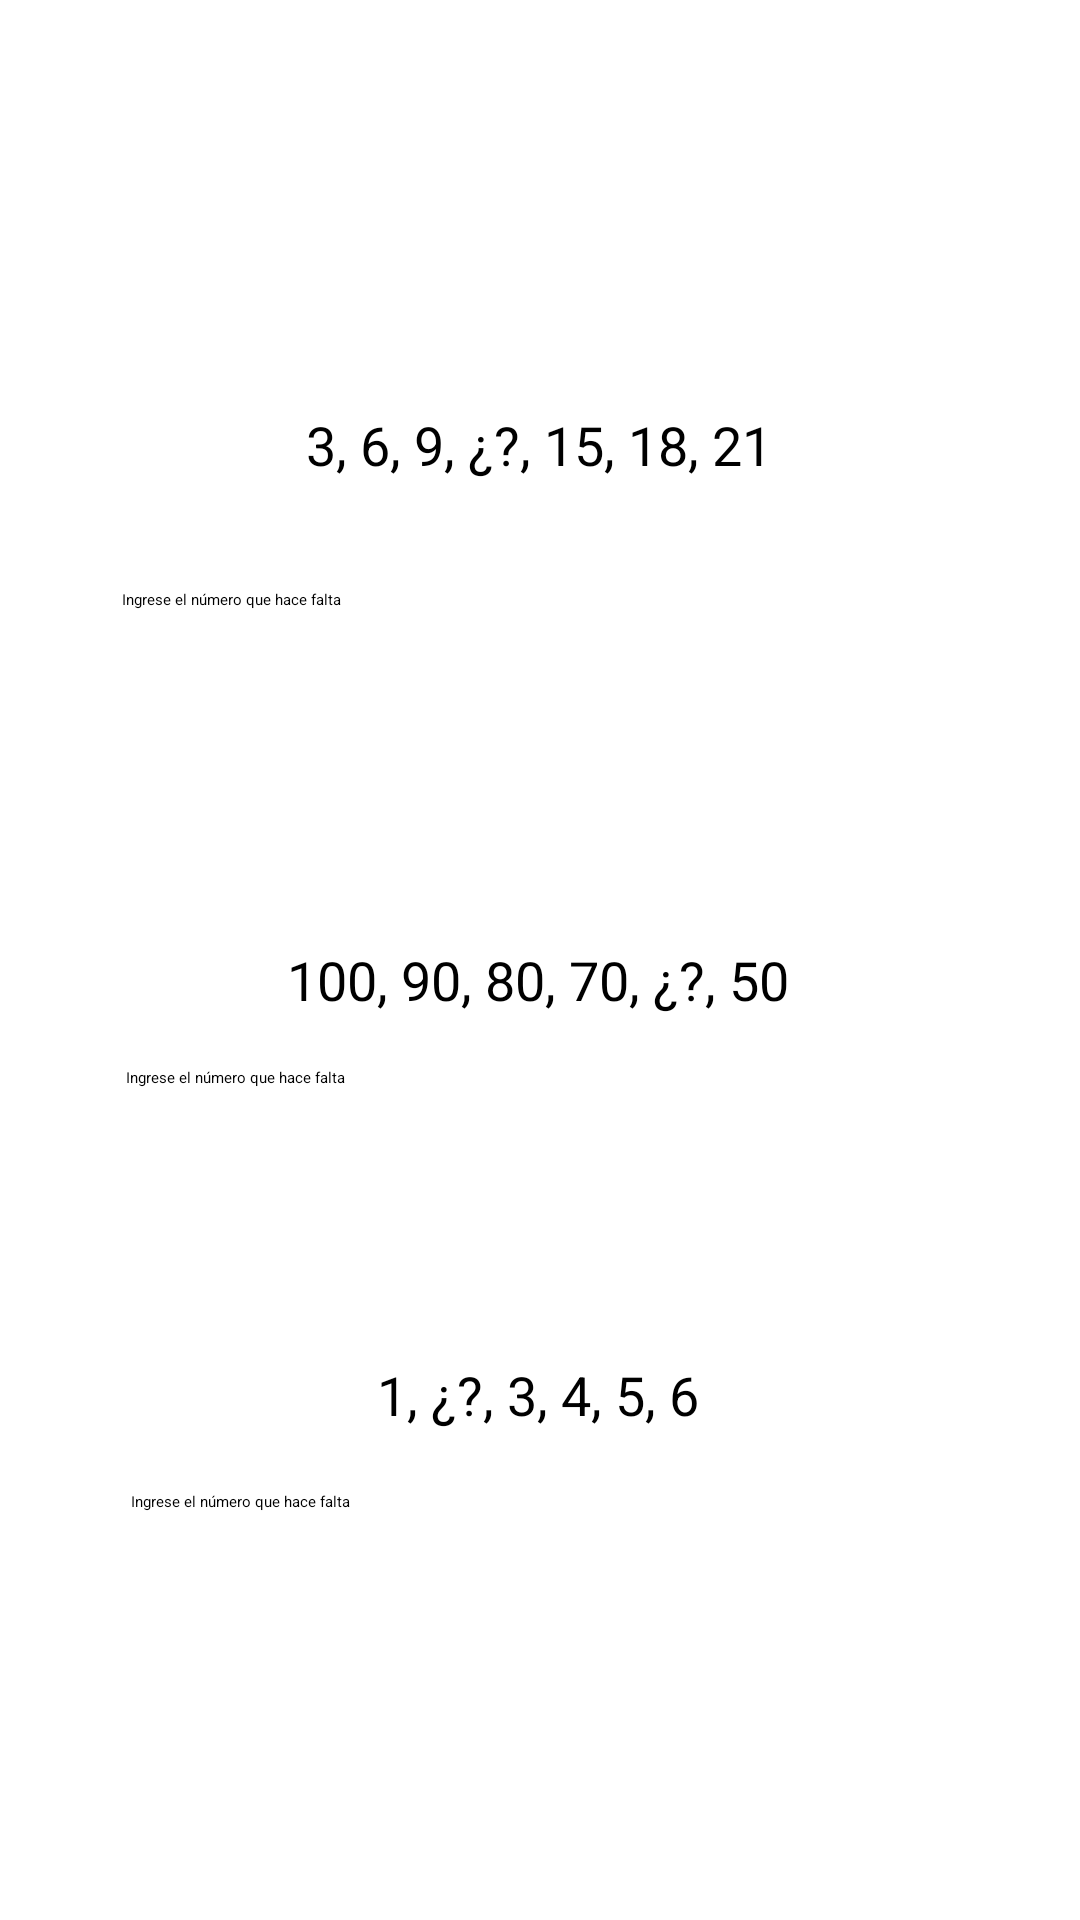

Layout XML and referenced resources for this Android screen:
<!-- AndroidManifest.xml: application theme Theme.Tesis -->
<!-- res/layout/activity_dba8.xml -->
<?xml version="1.0" encoding="utf-8"?>
<androidx.constraintlayout.widget.ConstraintLayout xmlns:android="http://schemas.android.com/apk/res/android"
    xmlns:app="http://schemas.android.com/apk/res-auto"
    xmlns:tools="http://schemas.android.com/tools"
    android:layout_width="match_parent"
    android:layout_height="match_parent"
    tools:context=".DBA8">

    <Button
        android:id="@+id/btnRespuestasDba8"
        android:layout_width="wrap_content"
        android:layout_height="wrap_content"
        android:layout_marginTop="676dp"
        android:text="Enviar respuestas"
        app:layout_constraintEnd_toEndOf="parent"
        app:layout_constraintHorizontal_bias="0.073"
        app:layout_constraintStart_toStartOf="parent"
        app:layout_constraintTop_toTopOf="parent" />

    <ImageView
        android:id="@+id/imvRegresarDba8"
        android:layout_width="56dp"
        android:layout_height="88dp"
        android:layout_marginTop="660dp"
        app:layout_constraintEnd_toEndOf="parent"
        app:layout_constraintHorizontal_bias="1.0"
        app:layout_constraintStart_toStartOf="parent"
        app:layout_constraintTop_toTopOf="parent"
        app:srcCompat="@drawable/ic_baseline_keyboard_return_24" />

    <EditText
        android:id="@+id/edtRespuestaDba8_1"
        android:layout_width="278dp"
        android:layout_height="42dp"
        android:layout_marginTop="36dp"
        android:ems="10"
        android:hint="Ingrese el número que hace falta "
        android:inputType="textPersonName"
        app:layout_constraintEnd_toEndOf="parent"
        app:layout_constraintHorizontal_bias="0.496"
        app:layout_constraintStart_toStartOf="parent"
        app:layout_constraintTop_toBottomOf="@+id/textView20" />

    <TextView
        android:id="@+id/textView20"
        android:layout_width="wrap_content"
        android:layout_height="wrap_content"
        android:layout_marginTop="136dp"
        android:text="3, 6, 9, ¿?, 15, 18, 21"
        android:textSize="18sp"
        app:layout_constraintEnd_toEndOf="parent"
        app:layout_constraintHorizontal_bias="0.498"
        app:layout_constraintStart_toStartOf="parent"
        app:layout_constraintTop_toTopOf="parent" />

    <EditText
        android:id="@+id/edtRespuestaDba8_2"
        android:layout_width="276dp"
        android:layout_height="41dp"
        android:layout_marginTop="17dp"
        android:ems="10"
        android:hint="Ingrese el número que hace falta "
        android:inputType="textPersonName"
        app:layout_constraintEnd_toEndOf="parent"
        app:layout_constraintStart_toStartOf="parent"
        app:layout_constraintTop_toBottomOf="@+id/textView21" />

    <TextView
        android:id="@+id/textView21"
        android:layout_width="wrap_content"
        android:layout_height="wrap_content"
        android:layout_marginTop="76dp"
        android:text="100, 90, 80, 70, ¿?, 50"
        android:textSize="18sp"
        app:layout_constraintEnd_toEndOf="parent"
        app:layout_constraintHorizontal_bias="0.497"
        app:layout_constraintStart_toStartOf="parent"
        app:layout_constraintTop_toBottomOf="@+id/edtRespuestaDba8_1" />

    <TextView
        android:id="@+id/textView22"
        android:layout_width="wrap_content"
        android:layout_height="wrap_content"
        android:layout_marginTop="56dp"
        android:text="1, ¿?, 3, 4, 5, 6"
        android:textSize="18sp"
        app:layout_constraintEnd_toEndOf="parent"
        app:layout_constraintHorizontal_bias="0.498"
        app:layout_constraintStart_toStartOf="parent"
        app:layout_constraintTop_toBottomOf="@+id/edtRespuestaDba8_2" />

    <EditText
        android:id="@+id/edtRespuestaDba8_3"
        android:layout_width="273dp"
        android:layout_height="47dp"
        android:layout_marginTop="20dp"
        android:ems="10"
        android:hint="Ingrese el número que hace falta "
        android:inputType="textPersonName"
        app:layout_constraintEnd_toEndOf="parent"
        app:layout_constraintStart_toStartOf="parent"
        app:layout_constraintTop_toBottomOf="@+id/textView22" />

    <TextView
        android:id="@+id/txtRespuestaDba8_1"
        android:layout_width="wrap_content"
        android:layout_height="wrap_content"
        android:layout_marginTop="5dp"
        app:layout_constraintEnd_toEndOf="parent"
        app:layout_constraintStart_toStartOf="parent"
        app:layout_constraintTop_toBottomOf="@+id/edtRespuestaDba8_1" />

    <TextView
        android:id="@+id/txtRespuestaDba8_2"
        android:layout_width="wrap_content"
        android:layout_height="wrap_content"
        android:layout_marginTop="5dp"
        app:layout_constraintEnd_toEndOf="parent"
        app:layout_constraintStart_toStartOf="parent"
        app:layout_constraintTop_toBottomOf="@+id/edtRespuestaDba8_2" />

    <TextView
        android:id="@+id/txtRespuestaDba8_3"
        android:layout_width="wrap_content"
        android:layout_height="wrap_content"
        android:layout_marginTop="1dp"
        app:layout_constraintEnd_toEndOf="parent"
        app:layout_constraintStart_toStartOf="parent"
        app:layout_constraintTop_toBottomOf="@+id/edtRespuestaDba8_3" />
</androidx.constraintlayout.widget.ConstraintLayout>
<!-- resources referenced by this layout -->
<resources>
  <!-- drawable ic_baseline_keyboard_return_24 (drawable) -->
  <vector android:autoMirrored="true" android:height="24dp"
      android:tint="#6400FF" android:viewportHeight="24"
      android:viewportWidth="24" android:width="24dp" xmlns:android="http://schemas.android.com/apk/res/android">
      <path android:fillColor="@android:color/white" android:pathData="M19,7v4H5.83l3.58,-3.59L8,6l-6,6 6,6 1.41,-1.41L5.83,13H21V7z"/>
  </vector>
</resources>
